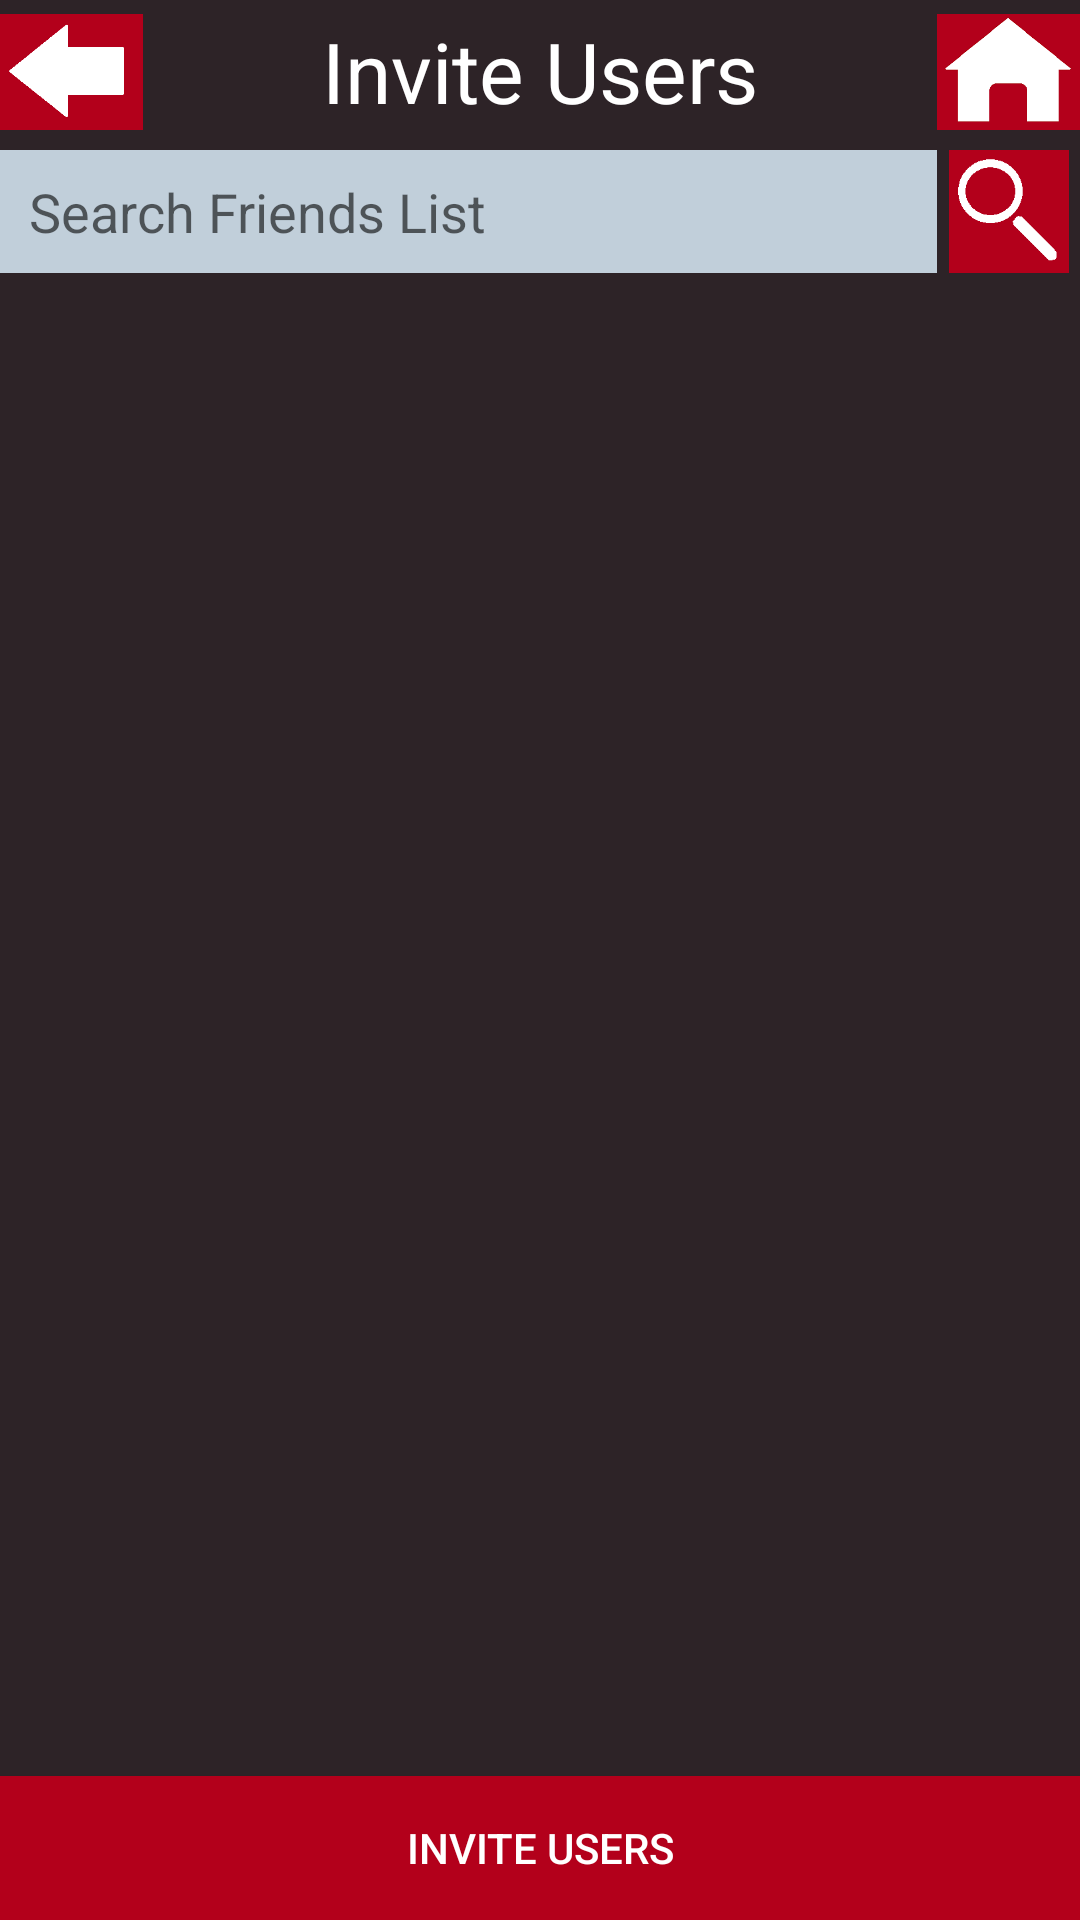

Here is an Android app screen rendered from its layout file. Give the layout XML and the strings, colors and styles it references.
<!-- AndroidManifest.xml: application theme AppTheme -->
<!-- res/layout/activity_invite_friends.xml -->
<?xml version="1.0" encoding="utf-8"?>
<RelativeLayout xmlns:android="http://schemas.android.com/apk/res/android"
    android:background="@color/themeCharcoal"
    xmlns:tools="http://schemas.android.com/tools"
    android:layout_width="match_parent"
    android:layout_height="match_parent"
    android:paddingBottom="@dimen/activity_vertical_margin"
    android:paddingLeft="@dimen/activity_horizontal_margin"
    android:paddingRight="@dimen/activity_horizontal_margin"
    android:paddingTop="@dimen/activity_vertical_margin"
    tools:context="com.parse.starter.InviteFriends">

    <ImageView
        android:src="@drawable/back_button"
        android:layout_width="wrap_content"
        android:layout_height="wrap_content"
        android:id="@+id/inviteFriends_ivBack"
        android:layout_alignParentTop="true"
        android:layout_alignParentLeft="true"
        android:layout_alignParentStart="true"
        android:layout_alignStart="@+id/inviteFriends_btnBack"
        android:layout_alignLeft="@+id/inviteFriends_btnBack"
        android:layout_alignRight="@+id/inviteFriends_btnBack"
        android:layout_alignEnd="@+id/inviteFriends_btnBack"
        android:layout_alignBottom="@+id/inviteFriends_btnBack" />

    <ImageView
        android:src="@drawable/home_button"
        android:layout_width="wrap_content"
        android:layout_height="wrap_content"
        android:id="@+id/inviteFriends_ivHome"
        android:layout_alignParentRight="true"
        android:layout_alignParentEnd="true"
        android:layout_above="@+id/inviteFriends_btnSearch"
        android:layout_alignLeft="@+id/inviteFriends_btnHome"
        android:layout_alignStart="@+id/inviteFriends_btnHome" />

    
    <ImageView
        android:src="@drawable/search_picture"
        android:layout_width="wrap_content"
        android:layout_height="wrap_content"
        android:id="@+id/inviteFriends_ivSearch"
        android:layout_alignTop="@+id/inviteFriends_tbSearch"
        android:layout_alignRight="@+id/inviteFriends_btnSearch"
        android:layout_alignEnd="@+id/inviteFriends_btnSearch"
        android:layout_alignLeft="@+id/inviteFriends_btnSearch"
        android:layout_alignStart="@+id/inviteFriends_btnSearch"
        android:layout_alignBottom="@+id/inviteFriends_btnSearch"
        android:layout_marginBottom="5dp"
        />

    
    <ImageView
        android:layout_width="wrap_content"
        android:layout_height="wrap_content"
        android:id="@+id/importQueueImageView"
        android:layout_alignTop="@+id/inviteFriends_btnAddFriends"
        android:layout_centerHorizontal="true"
        android:layout_alignRight="@+id/inviteFriends_btnAddFriends"
        android:layout_alignEnd="@+id/inviteFriends_btnAddFriends"
        android:layout_alignLeft="@+id/inviteFriends_btnAddFriends"
        android:layout_alignStart="@+id/inviteFriends_btnAddFriends"
        android:layout_alignBottom="@+id/inviteFriends_btnAddFriends"
        android:src="@drawable/loginbuttonbackground"
        android:paddingTop="5dp"/>

    
    <ImageView
        android:layout_width="wrap_content"
        android:layout_height="wrap_content"
        android:id="@+id/voteButtonImageView"
        android:src="@drawable/loginbuttonbackground"
        android:layout_alignParentLeft="true"
        android:layout_alignParentStart="true"
        android:paddingTop="5dp"
        android:paddingBottom="5dp"
        android:layout_above="@+id/inviteFriends_lvSearchUsersList"
        android:layout_below="@+id/inviteFriends_tbSearch"
        android:layout_alignRight="@+id/inviteFriends_ivSearch"
        android:layout_alignEnd="@+id/inviteFriends_ivSearch" />

    

    

    <TextView
        android:layout_width="wrap_content"
        android:layout_height="wrap_content"
        android:textSize="28dp"
        android:textAppearance="?android:attr/textAppearanceLarge"
        android:text="Invite Users"
        android:id="@+id/viewEvent_txtTitle"
        android:layout_alignParentTop="true"
        android:textColor="@color/themeWhite"
        android:gravity="center|center_vertical"
        android:layout_toRightOf="@+id/inviteFriends_ivBack"
        android:layout_alignRight="@+id/inviteFriends_tbSearch"
        android:layout_alignEnd="@+id/inviteFriends_tbSearch"
        android:paddingTop="5dp"/>


    <Button
        style="?android:attr/buttonStyleSmall"
        android:background="@android:color/transparent"
        android:layout_width="wrap_content"
        android:layout_height="wrap_content"
        android:id="@+id/inviteFriends_btnBack"
        android:layout_alignParentTop="true"
        android:layout_alignParentLeft="true"
        android:layout_alignParentStart="true"
        android:paddingTop="5dp"
        android:layout_alignBottom="@+id/homeImageView" />

    <Button
        style="?android:attr/buttonStyleSmall"
        android:background="@android:color/transparent"
        android:layout_width="wrap_content"
        android:layout_height="wrap_content"
        android:id="@+id/inviteFriends_btnHome"
        android:layout_alignParentTop="true"
        android:layout_alignParentRight="true"
        android:layout_alignParentEnd="true" />

    <Button
        android:layout_width="wrap_content"
        android:background="@drawable/button_background"
        android:layout_height="wrap_content"
        android:text="Invite Users"
        android:id="@+id/inviteFriends_btnAddFriends"
        android:layout_alignParentBottom="true"
        android:layout_alignParentLeft="true"
        android:layout_alignParentStart="true"
        android:layout_alignRight="@+id/inviteFriends_lvSearchUsersList"
        android:layout_alignEnd="@+id/inviteFriends_lvSearchUsersList"
        android:textColor="@color/themeWhite" />

    <Button
        android:background="@android:color/transparent"
        style="?android:attr/buttonStyleSmall"
        android:layout_width="wrap_content"
        android:layout_height="wrap_content"
        android:id="@+id/inviteFriends_btnSearch"
        android:layout_below="@+id/inviteFriends_btnHome"
        android:layout_alignLeft="@+id/inviteFriends_btnHome"
        android:layout_alignStart="@+id/inviteFriends_btnHome"
        android:layout_alignParentRight="true"
        android:layout_alignParentEnd="true" />

    <EditText
        android:layout_width="wrap_content"
        android:layout_height="wrap_content"
        android:id="@+id/inviteFriends_tbSearch"
        android:layout_alignBottom="@+id/inviteFriends_btnSearch"
        android:layout_alignParentLeft="true"
        android:layout_alignParentStart="true"
        android:layout_toLeftOf="@+id/inviteFriends_btnSearch"
        android:layout_toStartOf="@+id/inviteFriends_btnSearch"
        android:hint="@string/search_friends_list"
        android:background="@color/themeLightGray"
        android:paddingLeft="10dp"
        android:layout_alignTop="@+id/inviteFriends_btnSearch"
        android:layout_marginBottom="5dp"
        android:layout_marginTop="2dp"/>

    <ListView
        android:layout_width="wrap_content"
        android:layout_height="wrap_content"
        android:id="@+id/inviteFriends_lvSearchUsersList"
        android:choiceMode="singleChoice"
        android:layout_alignParentLeft="true"
        android:layout_alignParentStart="true"
        android:background="@android:color/transparent"
        android:layout_above="@+id/importQueueImageView"
        android:paddingTop="5dp"
        android:layout_marginTop="5dp"
        android:layout_marginBottom="5dp"
        android:layout_below="@+id/inviteFriends_tbSearch" />

    <TextView
        android:layout_width="wrap_content"
        android:layout_height="wrap_content"
        android:textAppearance="?android:attr/textAppearanceMedium"
        android:id="@+id/inviteFriends_txtInfo"
        android:layout_marginTop="34dp"
        android:layout_centerHorizontal="true"
        android:layout_alignTop="@+id/inviteFriends_lvSearchUsersList" />

</RelativeLayout>
<!-- resources referenced by this layout -->
<resources>
  <color name="themeCharcoal">#2D2327</color>
  <color name="themeLightGray">#C1CFDA</color>
  <color name="themeWhite">#ffffffff</color>
  <!-- drawable back_button: png bitmap (drawable, 1972 bytes) -->
  <!-- drawable button_background (drawable) -->
  <?xml version="1.0" encoding="utf-8"?>
  <selector xmlns:android="http://schemas.android.com/apk/res/android">
      <item android:state_pressed="true"
          android:drawable="@color/themeSalmon"/> 
      <item android:state_focused="true"
          android:drawable="@color/themeMaroon"/> 
      <item android:drawable="@color/themeMaroon"/> 
  </selector>
  <!-- drawable home_button: png bitmap (drawable, 4987 bytes) -->
  <!-- drawable loginbuttonbackground: png bitmap (drawable, 201 bytes) -->
  <!-- drawable search_picture: png bitmap (drawable, 1440 bytes) -->
  <string name="search_friends_list">Search Friends List</string>
  <style name="AppTheme" parent="Theme.AppCompat.Light.NoActionBar">
          
      </style>
  <color name="themeSalmon">#FF3E41</color>
  <color name="themeMaroon">#B3001B</color>
</resources>
